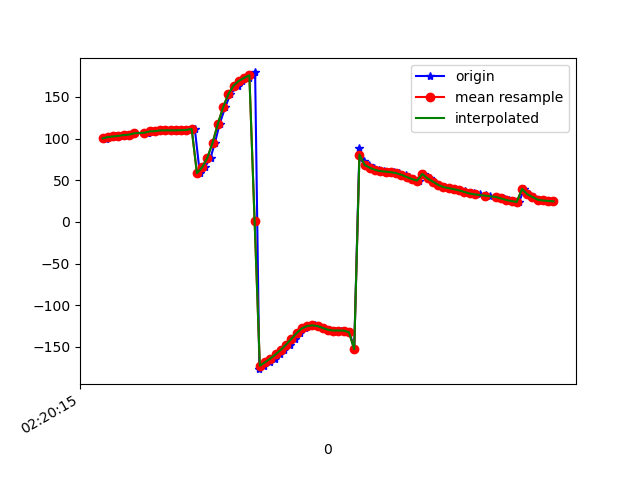

Values plotted in this chart, from the file beside it:
1617848416072, 544059618102942, 99.9807, 6.1867824, -20.328054
1617848416075, 544059637333712, 100.5, 6.03, -21.02
1617848416094, 544059656564482, 101.9, 6.914, -22.23
1617848416110, 544059675795252, 102.5, 6.813, -23.38
1617848416127, 544059695026022, 103.2, 7.017, -23.61
1617848416147, 544059714256792, 104.2, 6.978, -25.46
1617848416165, 544059733487562, 104.7, 6.968, -26
1617848416183, 544059752718332, 106.3, 8.129, -27.26
1617848416233, 544059771949102, 106.9, 8.254, -28.4
1617848416235, 544059791179872, 107.3, 8.618, -28.69
1617848416243, 544059810410642, 108.6, 9.546, -30.1
1617848416260, 544059829641412, 108.8, 9.482, -30.67
1617848416277, 544059848872182, 109.1, 10.06, -30.94
1617848416298, 544059868102952, 109.8, 11.07, -32.29
1617848416319, 544059887333722, 109.9, 12.07, -32.75
1617848416339, 544059906564492, 109.9, 13.58, -32.41
1617848416356, 544059925795262, 109.9, 15.26, -33.37
1617848416373, 544059945026032, 110.1, 17.78, -33.59
1617848416393, 544059964256802, 110.4, 21.59, -34.07
1617848416412, 544059983487572, 111.6, 26.92, -35.84
1617848416431, 544060002718342, 58.45, 33.24, -30.73
1617848416450, 544060021949112, 65.53, 42.99, -43.7
1617848416472, 544060041179882, 77.14, 52.43, -56.14
1617848416489, 544060060410652, 95.31, 59.83, -74.49
1617848416507, 544060079641422, 117.9, 62.68, -98.06
1617848416528, 544060098872192, 137.8, 61.61, -119.7
1617848416548, 544060118102962, 153.6, 57.04, -137.8
1617848416578, 544060137333732, 163.7, 50.28, -150.5
1617848416593, 544060156564502, 169.3, 44.93, -158.5
1617848416618, 544060175795272, 172.9, 42.46, -164.1
1617848416633, 544060195026042, 176, 41.73, -168.1
1617848416642, 544060214256812, 179.4, 42.17, -170.6
1617848416658, 544060233487582, -176.8, 42.67, -172
1617848416677, 544060252718352, -172.7, 42.52, -172.5
1617848416697, 544060271949122, -168.5, 42.34, -171.9
1617848416719, 544060291179892, -164, 42.51, -170.3
1617848416736, 544060310410662, -159, 42.72, -168.3
1617848416753, 544060329641432, -153.5, 42.67, -166.1
1617848416774, 544060348872202, -147.3, 42.39, -163.6
1617848416793, 544060368102972, -140.4, 42.69, -161.2
1617848416813, 544060387333742, -133.6, 44.5, -159.2
1617848416832, 544060406564512, -127.9, 47.99, -156.6
1617848416849, 544060425795282, -125, 52.47, -152.6
1617848416870, 544060445026052, -124.2, 56.66, -147.8
1617848416887, 544060464256822, -125, 60.62, -142.9
1617848416905, 544060483487592, -127.3, 64.43, -137.8
1617848416929, 544060502718362, -129.5, 67.51, -134.2
1617848416945, 544060521949132, -130.4, 70.25, -133.2
1617848416969, 544060541179902, -130.4, 73.07, -134.1
1617848416985, 544060560410672, -130.5, 76.42, -135.7
1617848417003, 544060579641442, -132.5, 80.81, -136.1
1617848417020, 544060598872212, -152.7, 86.44, -118.3
1617848417040, 544060618102982, 88.27, 85.04, -1.528
1617848417059, 544060637333752, 73.1, 77.49, 11.87
1617848417078, 544060656564522, 68.31, 70.14, 15.1
1617848417097, 544060675795292, 64.89, 63, 16.96
1617848417116, 544060695026062, 62.41, 55.75, 18.07
1617848417135, 544060714256832, 60.92, 48.07, 18.41
1617848417155, 544060733487602, 60.31, 39.99, 18.19
1617848417173, 544060752718372, 59.66, 31.86, 18.02
1617848417191, 544060771949142, 58.53, 25.19, 17.76
... 31 more rows
